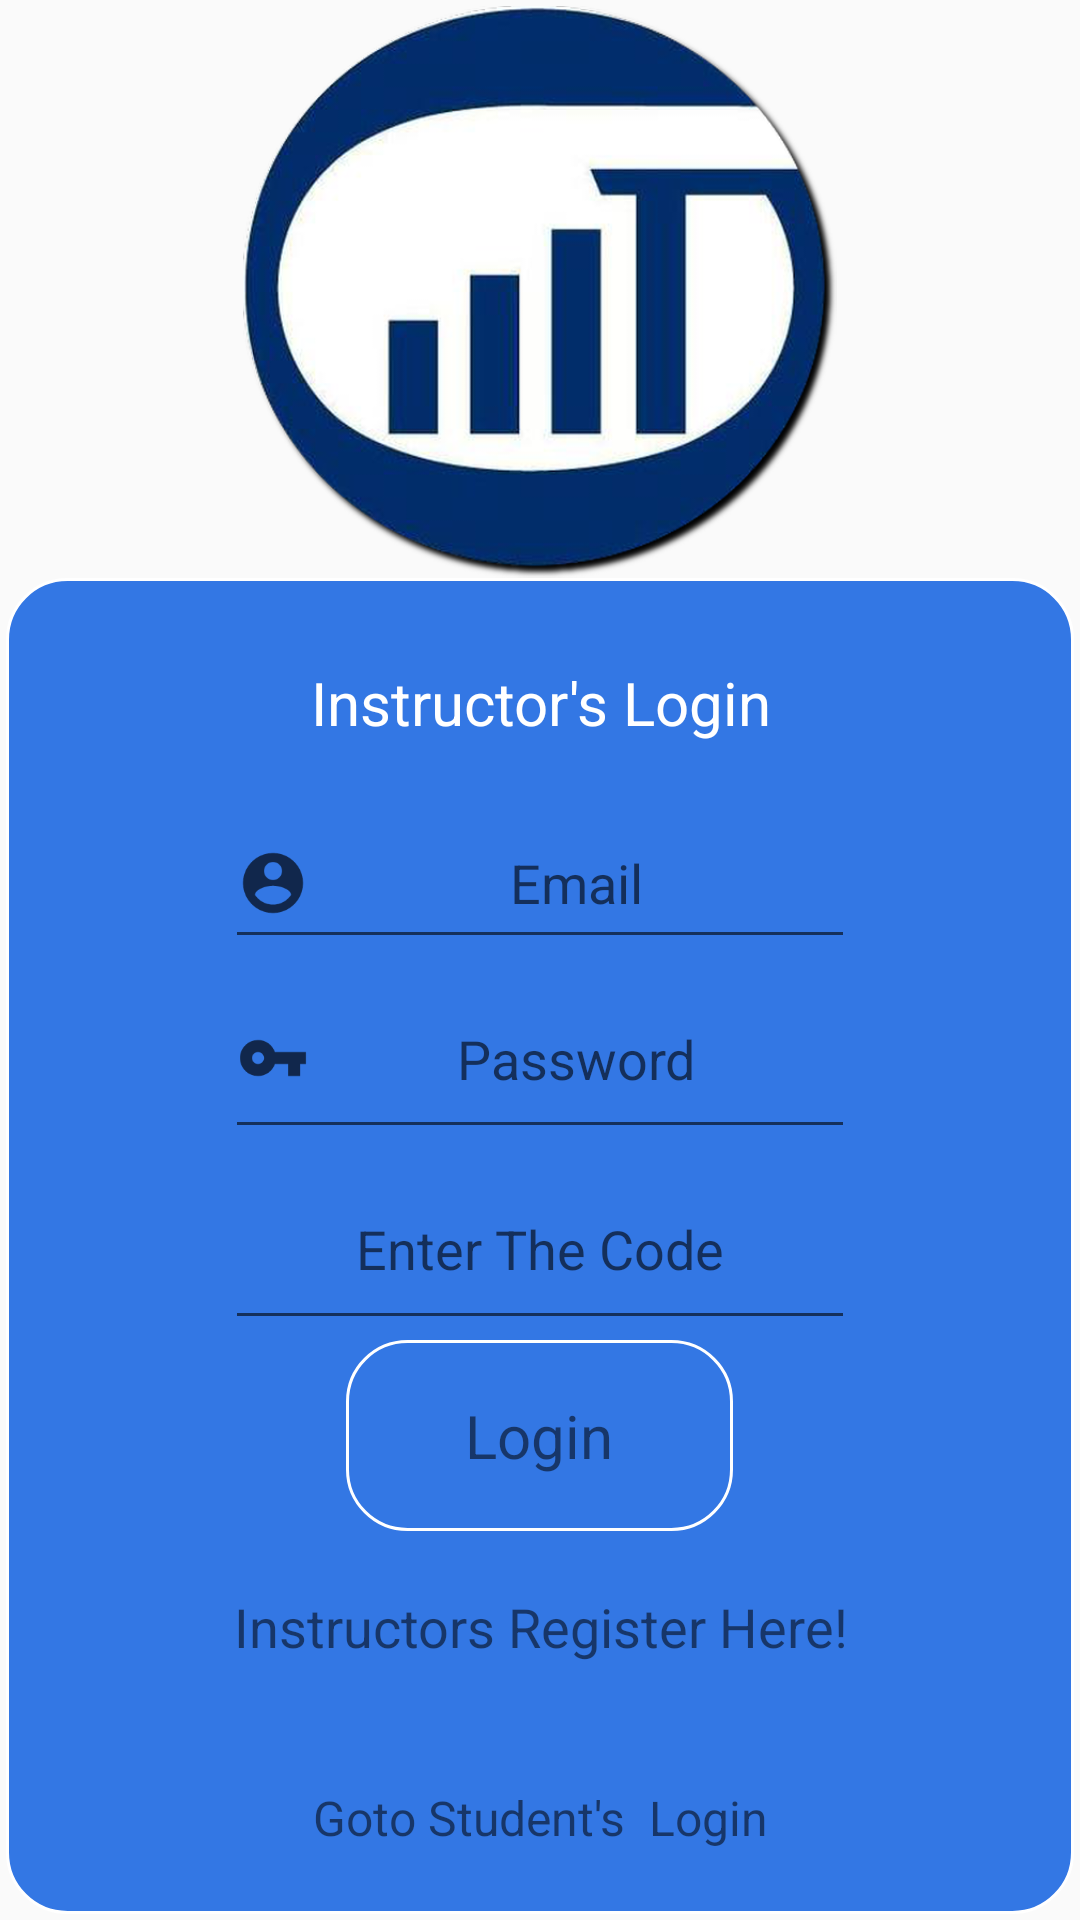

Layout XML and referenced resources for this Android screen:
<!-- AndroidManifest.xml: application theme Theme.AppCompat.Light.NoActionBar -->
<!-- res/layout/activity_instructor_login.xml -->
<?xml version="1.0" encoding="utf-8"?>
<LinearLayout xmlns:android="http://schemas.android.com/apk/res/android"
    xmlns:app="http://schemas.android.com/apk/res-auto"
    xmlns:tools="http://schemas.android.com/tools"
    android:layout_width="match_parent"
    android:layout_height="match_parent"
    android:orientation="vertical"
    android:padding="2dp"
    tools:context=".InstructorLogin">

    <ImageView
        android:id="@+id/img1"
        android:layout_width="match_parent"
        android:layout_height="0dp"
        android:layout_weight="30"
        app:srcCompat="@drawable/iiitg" />

    <LinearLayout
        android:layout_width="match_parent"
        android:layout_height="0dp"
        android:layout_weight="70"
        android:background="@drawable/round_textview"
        android:orientation="vertical">

        <TextView
            android:id="@+id/txt1"
            android:layout_width="match_parent"
            android:layout_height="0dp"
            android:layout_weight="14.28"
            android:gravity="center"
            android:paddingTop="20sp"
            android:text="Instructor's Login"
            android:textColor="#fff"
            android:textSize="20sp" />

        <EditText
            android:id="@+id/emailStudent"
            android:layout_width="wrap_content"
            android:layout_height="0dp"
            android:layout_gravity="center"
            android:layout_weight="14.28"
            android:drawableLeft="@drawable/ic_account_circle_black_24dp"
            android:ems="10"
            android:gravity="center"
            android:hint="Email"
            android:inputType="textEmailAddress"
            android:paddingTop="20dp" />

        <EditText
            android:id="@+id/passwordstudent"
            android:layout_width="wrap_content"
            android:layout_height="0dp"
            android:layout_gravity="center"
            android:layout_weight="14.28"
            android:drawableLeft="@drawable/ic_vpn_key_black_24dp"
            android:ems="10"
            android:gravity="center"
            android:hint="Password"
            android:inputType="textPassword" />


        <EditText
            android:id="@+id/code"
            android:layout_width="wrap_content"
            android:layout_height="0dp"
            android:layout_gravity="center"
            android:layout_weight="14.28"
            android:ems="10"
            android:gravity="center"
            android:hint="Enter The Code"
            android:inputType="textPersonName" />

        <TextView
            android:id="@+id/login"
            android:layout_width="129dp"
            android:layout_height="0dp"
            android:layout_gravity="center"
            android:layout_weight="14.28"
            android:background="@drawable/round_textview"
            android:gravity="center"
            android:text="Login"
            android:textSize="20dp" />

        <TextView
            android:id="@+id/txt2"
            android:layout_width="wrap_content"
            android:layout_height="0dp"
            android:layout_gravity="center"
            android:layout_weight="14.28"
            android:gravity="center"
            android:text="Instructors Register Here!"
            android:textSize="18sp" />

        <TextView
            android:id="@+id/txt3"
            android:layout_width="match_parent"
            android:layout_height="0dp"
            android:layout_weight="14.28"
            android:gravity="center"
            android:text="Goto Student's  Login"
            android:textSize="16sp" />

    </LinearLayout>




</LinearLayout>
<!-- resources referenced by this layout -->
<resources>
  <!-- drawable ic_account_circle_black_24dp (drawable) -->
  <vector android:alpha="0.67" android:height="24dp"
      android:viewportHeight="24.0" android:viewportWidth="24.0"
      android:width="24dp" xmlns:android="http://schemas.android.com/apk/res/android">
      <path android:fillColor="#FF000000" android:pathData="M12,2C6.48,2 2,6.48 2,12s4.48,10 10,10 10,-4.48 10,-10S17.52,2 12,2zM12,5c1.66,0 3,1.34 3,3s-1.34,3 -3,3 -3,-1.34 -3,-3 1.34,-3 3,-3zM12,19.2c-2.5,0 -4.71,-1.28 -6,-3.22 0.03,-1.99 4,-3.08 6,-3.08 1.99,0 5.97,1.09 6,3.08 -1.29,1.94 -3.5,3.22 -6,3.22z"/>
  </vector>
  <!-- drawable ic_vpn_key_black_24dp (drawable) -->
  <vector android:alpha="0.67" android:height="24dp"
      android:viewportHeight="24.0" android:viewportWidth="24.0"
      android:width="24dp" xmlns:android="http://schemas.android.com/apk/res/android">
      <path android:fillColor="#FF000000" android:pathData="M12.65,10C11.83,7.67 9.61,6 7,6c-3.31,0 -6,2.69 -6,6s2.69,6 6,6c2.61,0 4.83,-1.67 5.65,-4H17v4h4v-4h2v-4H12.65zM7,14c-1.1,0 -2,-0.9 -2,-2s0.9,-2 2,-2 2,0.9 2,2 -0.9,2 -2,2z"/>
  </vector>
  <!-- drawable iiitg: png bitmap (drawable-ldpi, 11834 bytes) -->
  <!-- drawable round_textview (drawable) -->
  <?xml version="1.0" encoding="utf-8"?>
  <shape xmlns:android="http://schemas.android.com/apk/res/android">
      <solid
          android:color="#3377e4"/>
  
      <stroke
          android:width="1dp"
          android:color="#fff"/>
  
      <corners
          android:bottomRightRadius="20dp"
          android:bottomLeftRadius="20dp"
          android:topRightRadius="20dp"
          android:topLeftRadius="20dp"/>
  </shape>
</resources>
